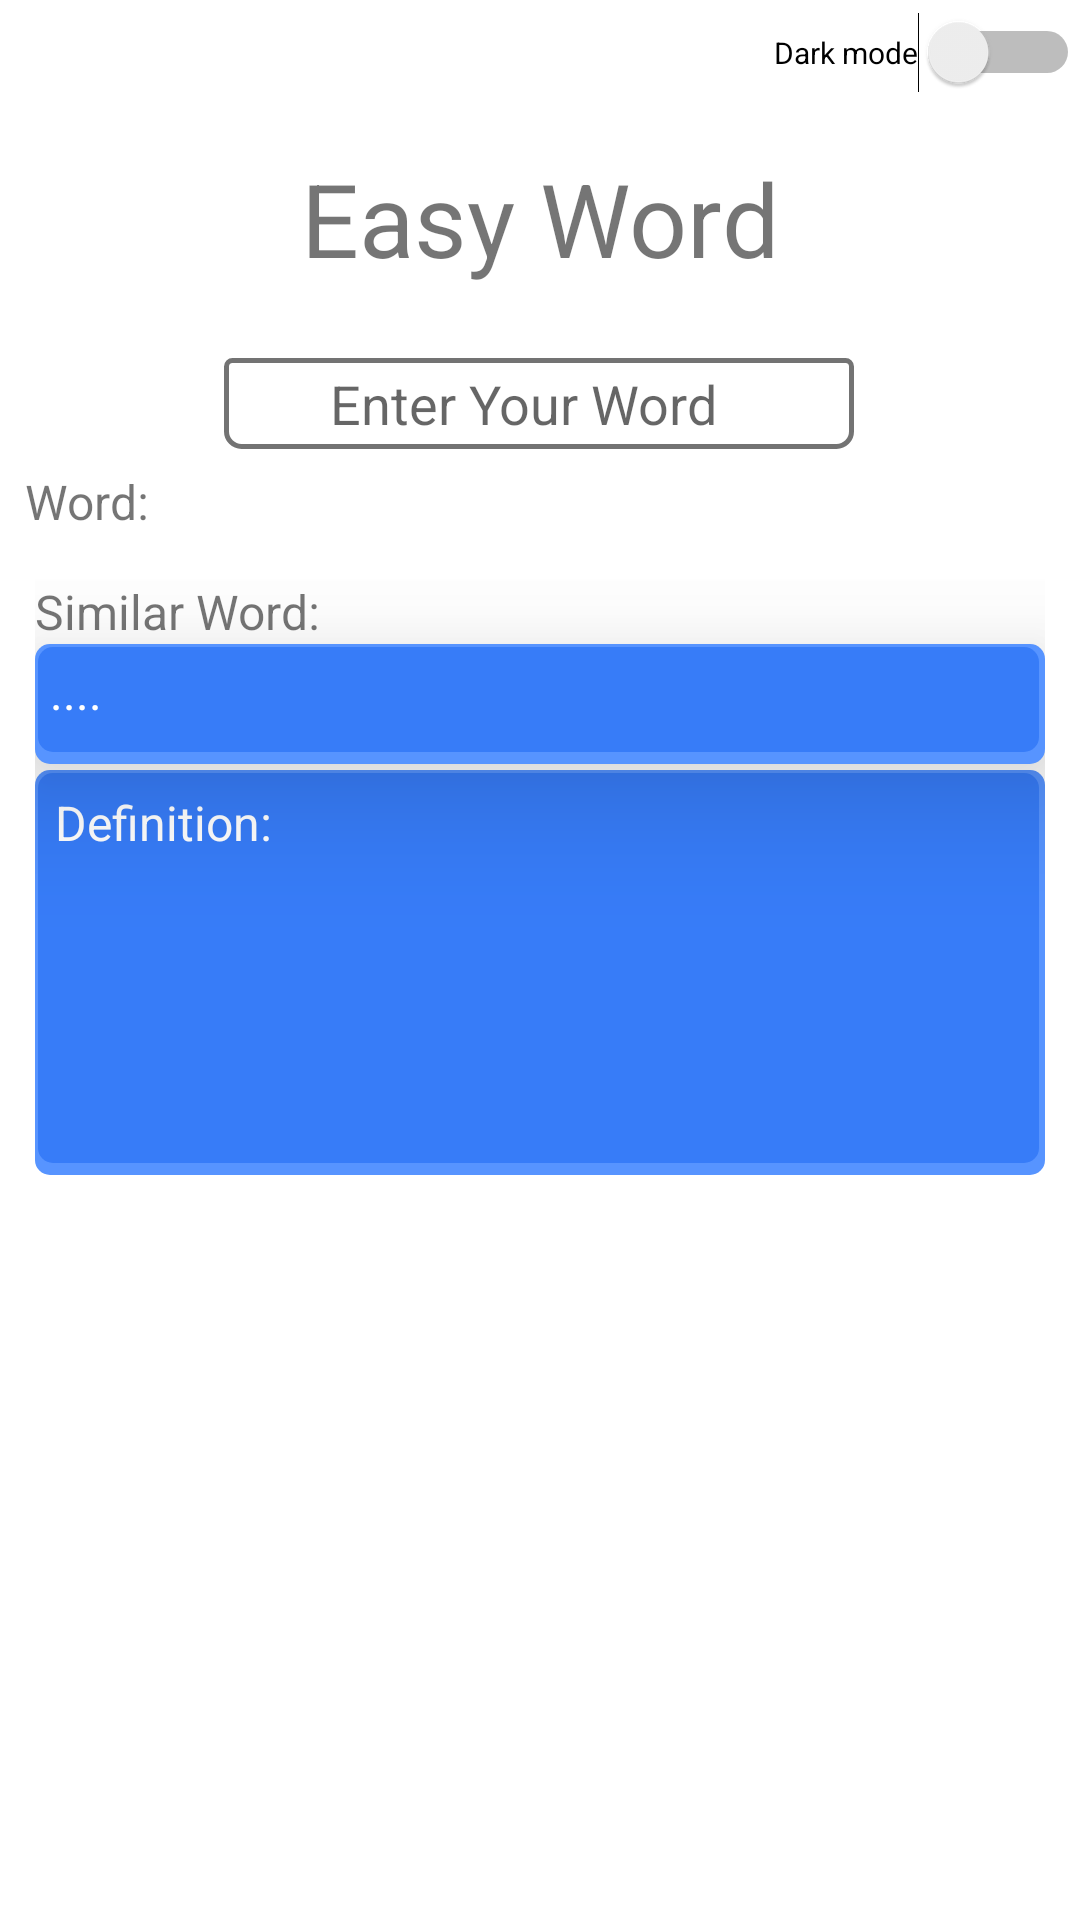

This screen was rendered from an Android layout file. Write that file and the resources it references.
<!-- AndroidManifest.xml: application theme Theme.EasyWord -->
<!-- res/layout/activity_main.xml -->
<?xml version="1.0" encoding="utf-8"?>
<androidx.constraintlayout.widget.ConstraintLayout xmlns:android="http://schemas.android.com/apk/res/android"
    xmlns:app="http://schemas.android.com/apk/res-auto"
    xmlns:tools="http://schemas.android.com/tools"
    android:layout_width="match_parent"
    android:layout_height="match_parent"
    tools:context=".MainActivity"
    android:id="@+id/background"

    >

    <TextView
        android:id="@+id/appName"
        android:layout_width="wrap_content"
        android:layout_height="wrap_content"
        android:layout_gravity="center"
        android:layout_marginTop="50dp"
        android:text="@string/app_name"
        android:textSize="34sp"
        app:layout_constraintEnd_toEndOf="parent"
        app:layout_constraintStart_toStartOf="parent"
        app:layout_constraintTop_toTopOf="parent" />

    <Switch

        android:id="@+id/ModeSwitch"
        android:layout_width="wrap_content"
        android:layout_height="wrap_content"
        android:layout_marginTop="4dp"
        android:text="Dark mode"
        android:textSize="10dp"
        app:layout_constraintEnd_toEndOf="parent"
        app:layout_constraintHorizontal_bias="1.0"
        app:layout_constraintStart_toEndOf="@+id/appName"
        app:layout_constraintTop_toTopOf="parent" />

    <EditText
        android:id="@+id/inputWord"
        android:layout_width="wrap_content"
        android:layout_height="wrap_content"
        android:layout_marginTop="24dp"
        android:minHeight="30dp"
        android:ems="10"
        android:padding="3dp"
        android:textColor="@color/black"

        android:paddingStart="5dp"

        android:hint="       Enter Your Word"
        android:inputType="textFilter"
        app:layout_constraintEnd_toEndOf="parent"
        app:layout_constraintHorizontal_bias="0.497"
        app:layout_constraintStart_toStartOf="parent"
        app:layout_constraintTop_toBottomOf="@+id/appName"
        android:background="@drawable/plaintextbox"
        />

    <LinearLayout
        android:layout_width="match_parent"
        android:layout_height="650dp"

        android:layout_marginStart="5dp"
        android:layout_marginTop="20px"
        android:layout_marginEnd="5dp"

        android:orientation="vertical"

        app:layout_constraintEnd_toEndOf="parent"
        app:layout_constraintHorizontal_bias="0.5"
        app:layout_constraintStart_toStartOf="parent"
        app:layout_constraintTop_toBottomOf="@+id/inputWord">

        <TextView
            android:id="@+id/word"
            android:layout_width="wrap_content"
            android:layout_height="wrap_content"
            android:layout_marginStart="10px"
            android:text="Word:"
            android:textSize="16sp" />

        <LinearLayout

            android:layout_width="match_parent"
            android:layout_height="wrap_content"
            android:layout_marginStart="20px"
            android:layout_marginTop="15dp"
            android:layout_marginEnd="20px"
            android:minHeight="50dp"
            android:orientation="vertical">

            <TextView
                android:id="@+id/similar"
                android:layout_width="match_parent"
                android:layout_height="wrap_content"
                android:text="Similar Word:"
                android:textSize="16sp" />

            <TextView
                android:id="@+id/similarWord"
                android:layout_width="match_parent"
                android:layout_height="wrap_content"
                android:layout_gravity="center"
                android:background="@drawable/box"
                android:elevation="25dp"
                android:minHeight="40dp"
                android:padding="15px"
                android:text="...."

                android:textColor="@color/white"
                android:textSize="16sp" />


            <LinearLayout
                android:layout_width="match_parent"
                android:layout_height="match_parent"
                android:layout_marginTop="2dp"
                android:background="@drawable/box"

                android:orientation="vertical">

                <TextView
                    android:id="@+id/textDefinition"
                    android:layout_width="match_parent"
                    android:layout_height="wrap_content"
                    android:padding="20px"
                    android:text="Definition:"
                    android:textColor="@color/white"
                    android:textSize="16sp" />

                <LinearLayout
                    android:layout_width="match_parent"
                    android:layout_height="wrap_content"
                    android:minHeight="100dp">


                    <ListView
                        android:id="@+id/defList"
                        android:layout_width="match_parent"
                        android:layout_height="wrap_content"

                        android:dividerHeight="-10dp"
                        android:textSize="16sp" />
                </LinearLayout>


            </LinearLayout>

        </LinearLayout>
    </LinearLayout>



</androidx.constraintlayout.widget.ConstraintLayout>
<!-- resources referenced by this layout -->
<resources>
  <color name="black">#FF000000</color>
  <color name="white">#FFFFFFFF</color>
  <!-- drawable box (drawable) -->
  <?xml version="1.0" encoding="utf-8"?>
  <layer-list xmlns:android="http://schemas.android.com/apk/res/android">
      <item>
          <shape android:shape="rectangle"
              >
              <solid android:color="#5794FF"/>
              <corners android:radius="5dp"/>
          </shape>
      </item>
      <item
          android:left="1dp"
          android:right="2dp"
          android:top="1dp"
          android:bottom="4dp">
          <shape android:shape="rectangle">
              <solid android:color="#377CF8"/>
              <corners android:radius="5dp"/>
  
          </shape>
      </item>
  </layer-list>
  <!-- drawable plaintextbox (drawable) -->
  <?xml version="1.0" encoding="utf-8"?>
  <shape xmlns:android="http://schemas.android.com/apk/res/android"
      android:shape="rectangle">
      <solid android:color="@color/white"/>
      <corners android:bottomLeftRadius="5dp"
          android:bottomRightRadius="5dp"
          android:topRightRadius="2dp"
          android:topLeftRadius="2dp"/>
      <stroke android:width="5px" android:color="#737373"/>
  
  </shape>
  <string name="app_name">Easy Word</string>
  <style name="Theme.EasyWord" parent="Theme.MaterialComponents.DayNight.DarkActionBar">
          
          <item name="colorPrimary">@color/purple_500</item>
          <item name="colorPrimaryVariant">@color/purple_700</item>
          <item name="colorOnPrimary">@color/white</item>
          
          <item name="colorSecondary">@color/teal_200</item>
          <item name="colorSecondaryVariant">@color/teal_700</item>
          <item name="colorOnSecondary">@color/black</item>
          
          <item name="android:statusBarColor" tools:targetApi="l">?attr/colorPrimaryVariant</item>
          
      </style>
  <color name="purple_500">#FF6200EE</color>
  <color name="purple_700">#FF3700B3</color>
  <color name="teal_200">#FF03DAC5</color>
  <color name="teal_700">#FF018786</color>
</resources>
